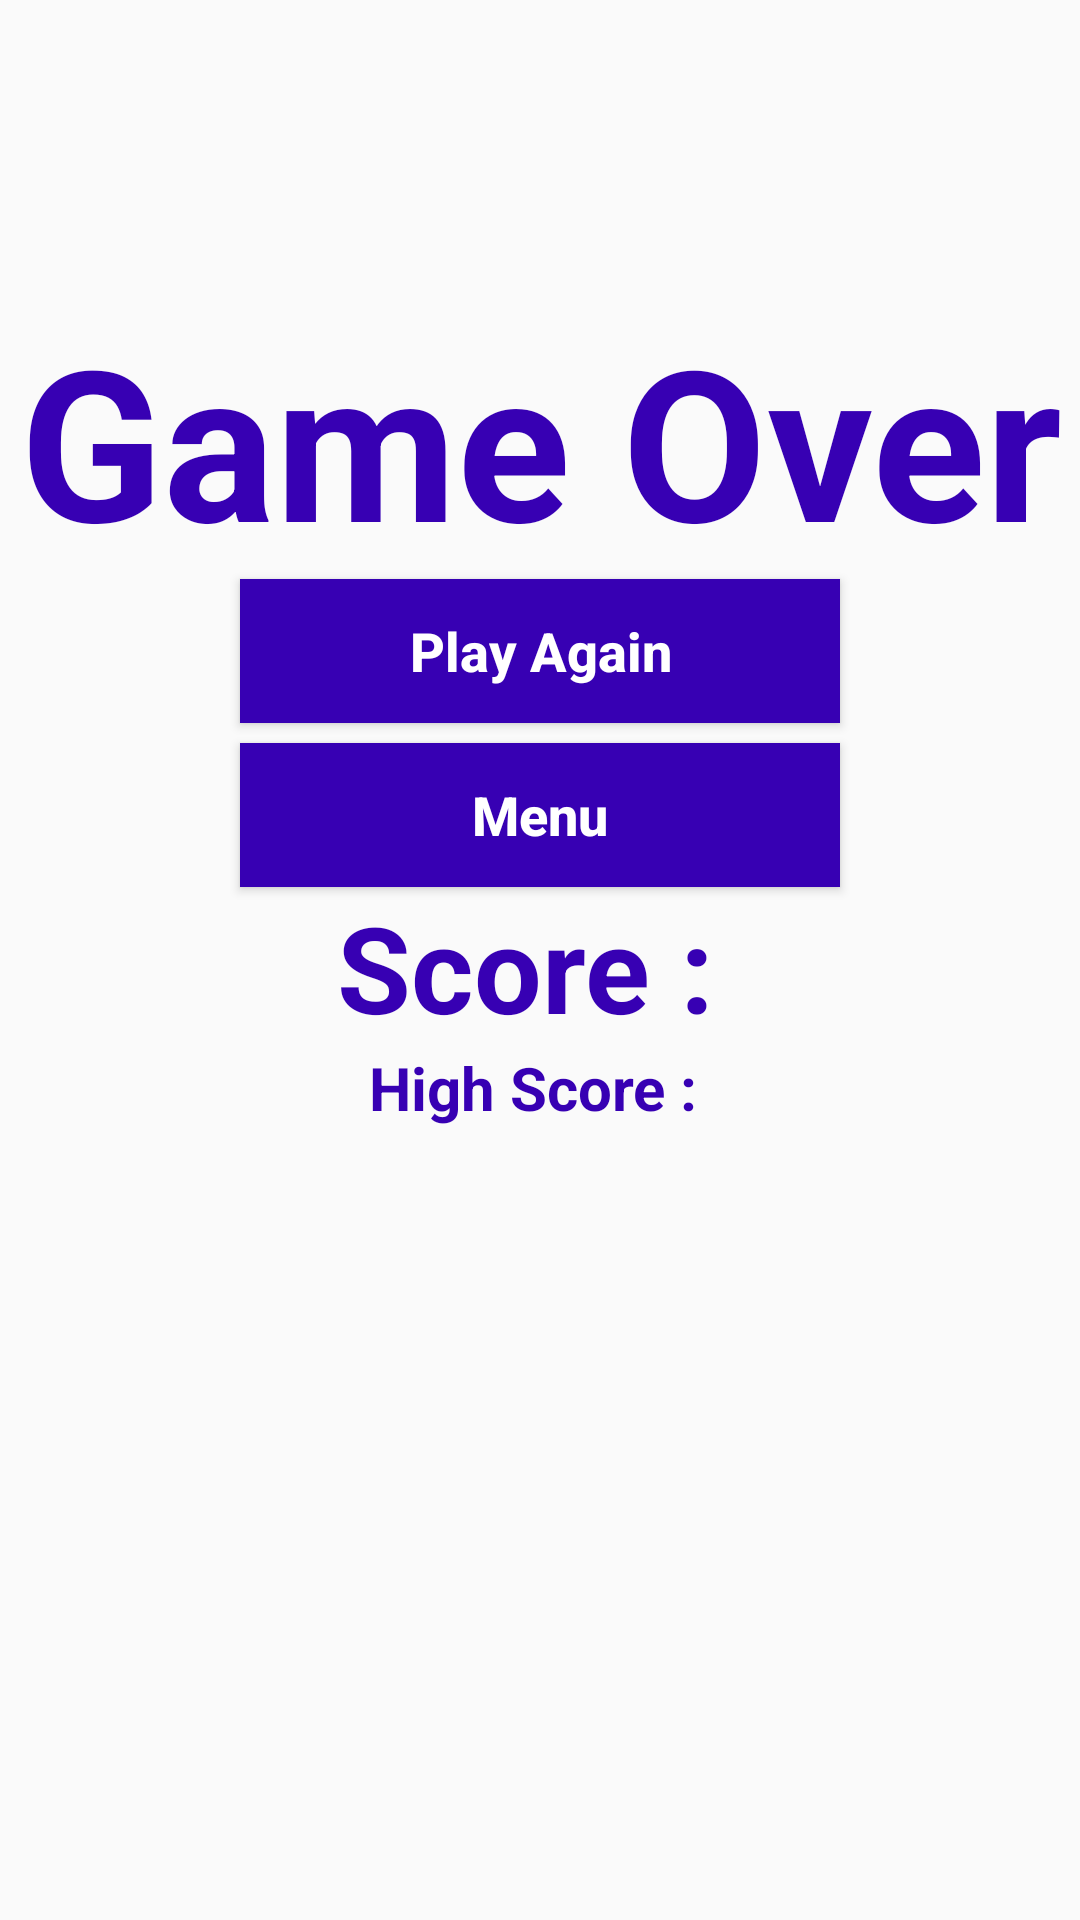

Reconstruct the res/layout file that produces this screen, plus the resources it refers to.
<!-- AndroidManifest.xml: application theme AppTheme -->
<!-- res/layout/activity_game_over.xml -->
<?xml version="1.0" encoding="utf-8"?>
<RelativeLayout xmlns:android="http://schemas.android.com/apk/res/android"
    xmlns:app="http://schemas.android.com/apk/res-auto"
    xmlns:tools="http://schemas.android.com/tools"
    android:layout_width="match_parent"
    android:layout_height="match_parent"
    tools:context=".GameOverActivity">

    <TextView
        android:id="@+id/gameOver"
        android:layout_width="match_parent"
        android:layout_height="wrap_content"
        android:layout_alignParentStart="true"
        android:layout_alignParentLeft="true"
        android:layout_alignParentTop="true"
        android:layout_marginTop="300px"
        android:text="@string/gameover"
        android:textAlignment="center"
        android:textColor="@color/colorPrimaryDark"
        android:textSize="70dp"
        android:textStyle="bold" />

    <Button
        android:id="@+id/play_again_btn"
        android:layout_width="200dp"
        android:layout_height="wrap_content"
        android:layout_below="@+id/gameOver"
        android:layout_centerHorizontal="true"
        android:background="@color/colorPrimaryDark"
        android:padding="10dp"
        android:text="@string/playagain"
        android:textAllCaps="false"
        android:textColor="@android:color/background_light"
        android:textSize="18sp"
        android:textStyle="bold" />

    <Button
        android:id="@+id/main_menu"
        android:layout_width="200dp"
        android:layout_height="wrap_content"
        android:layout_below="@+id/play_again_btn"
        android:layout_centerHorizontal="true"
        android:background="@color/colorPrimaryDark"
        android:padding="10dp"
        android:text="@string/menu"
        android:layout_marginTop="20px"
        android:textAllCaps="false"
        android:textColor="@android:color/background_light"
        android:textSize="18sp"
        android:textStyle="bold" />

    <TextView
        android:id="@+id/displayScore"
        android:layout_width="match_parent"
        android:layout_height="wrap_content"
        android:layout_below="@+id/main_menu"
        android:layout_centerInParent="true"
        android:textAlignment="center"
        android:text="@string/score"
        android:textColor="@color/colorPrimaryDark"
        android:textSize="40sp"
        android:textStyle="bold" />

    <TextView
        android:id="@+id/DisplayHighScore"
        android:layout_width="match_parent"
        android:layout_height="wrap_content"
        android:layout_below="@+id/displayScore"
        android:layout_centerInParent="true"
        android:textAlignment="center"
        android:text="@string/highscore"
        android:textColor="@color/colorPrimaryDark"
        android:textSize="20sp"
        android:textStyle="bold" />

</RelativeLayout>
<!-- resources referenced by this layout -->
<resources>
  <string name="gameover">Game Over</string>
  <string name="highscore">"High Score : "</string>
  <string name="menu">Menu</string>
  <string name="playagain">Play Again</string>
  <string name="score">"Score : "</string>
  <style name="AppTheme" parent="Theme.AppCompat.Light.NoActionBar">
          
          <item name="colorPrimary">@color/colorPrimary</item>
          <item name="colorPrimaryDark">@color/colorPrimaryDark</item>
          <item name="colorAccent">@color/colorPrimaryDark</item>         //couleur de la bulle lors de la sélection d'un texte
      </style>
  <!-- not gathered from this repository: default colours our renderer supplied (Android Studio template values) -->
  <color name="colorPrimary">#FF6200EE</color>
  <color name="colorPrimaryDark">#FF3700B3</color>
</resources>
